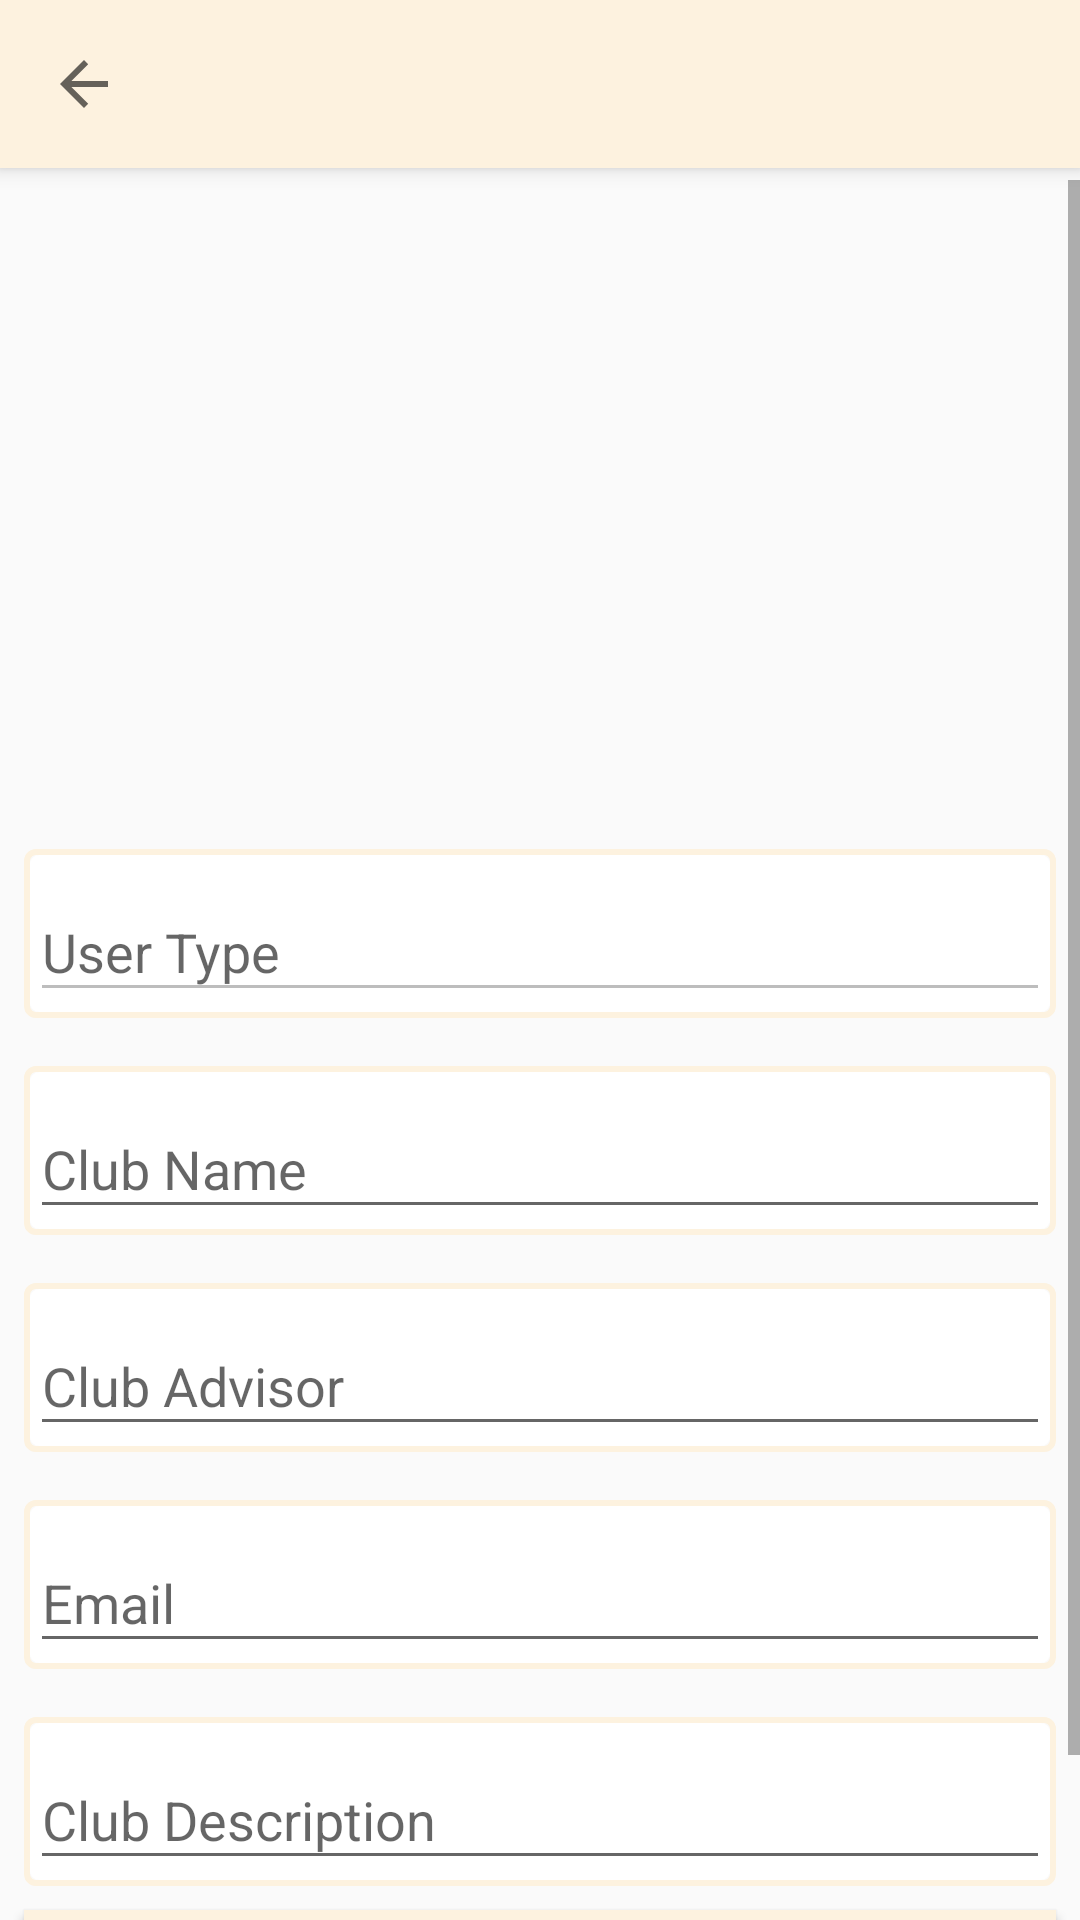

The Android layout XML behind this screen, and the referenced resources:
<!-- AndroidManifest.xml: application theme AppTheme -->
<!-- res/layout/activity_update_club_profile.xml -->
<?xml version="1.0" encoding="utf-8"?>
<android.support.design.widget.CoordinatorLayout xmlns:android="http://schemas.android.com/apk/res/android"
    xmlns:app="http://schemas.android.com/apk/res-auto"
    xmlns:tools="http://schemas.android.com/tools"
    android:layout_width="match_parent"
    android:layout_height="match_parent"
    tools:context="com.example.android.myfyp.UpdateClubProfile">

    <android.support.design.widget.AppBarLayout
        android:id="@+id/app_bar_layout"
        android:layout_width="match_parent"
        android:layout_height="wrap_content"
        android:fitsSystemWindows="true">
        

        <android.support.v7.widget.Toolbar
            android:id="@+id/toolbarMain"
            android:layout_width="match_parent"
            android:layout_height="?android:attr/actionBarSize"
            app:navigationIcon="?android:attr/homeAsUpIndicator" />

    </android.support.design.widget.AppBarLayout>

    <ScrollView
        android:layout_width="match_parent"
        android:layout_height="match_parent"
        android:layout_marginTop="60dp">
    <LinearLayout
        android:layout_width="match_parent"
        android:layout_height="wrap_content"
        android:orientation="vertical">

        <ImageView
            android:id="@+id/ivProfileUpdate"
            android:layout_width="match_parent"
            android:layout_height="199dp"
            android:layout_marginBottom="8dp"
            android:layout_marginEnd="8dp"
            android:layout_marginStart="8dp"
            android:layout_marginTop="8dp"
            android:onClick="handleChooseImage"
            android:scaleType="centerCrop"
            app:layout_constraintBottom_toBottomOf="parent"
            app:layout_constraintEnd_toEndOf="parent"
            app:layout_constraintStart_toStartOf="parent"
            app:layout_constraintTop_toTopOf="parent"
            app:layout_constraintVertical_bias="0.0"
            app:srcCompat="@mipmap/ic_launcher" />

        <android.support.design.widget.TextInputLayout
            android:id="@+id/edit_user_contact_text_input_layout"
            android:layout_width="match_parent"
            android:layout_height="wrap_content"
            android:layout_marginBottom="8dp"
            android:layout_marginEnd="8dp"
            android:layout_marginLeft="8dp"
            android:layout_marginRight="8dp"
            android:layout_marginStart="8dp"
            android:layout_marginTop="8dp"
            android:background="@drawable/bordertext"
            app:layout_constraintBottom_toBottomOf="parent"
            app:layout_constraintEnd_toEndOf="parent"
            app:layout_constraintHorizontal_bias="0.0"
            app:layout_constraintStart_toStartOf="parent"
            app:layout_constraintTop_toTopOf="parent"
            app:layout_constraintVertical_bias="0.406">

            <EditText
                android:id="@+id/edit_user_type"
                android:layout_width="match_parent"
                android:layout_height="wrap_content"
                android:enabled="false"
                android:hint="User Type" />
        </android.support.design.widget.TextInputLayout>

        <android.support.design.widget.TextInputLayout
            android:id="@+id/edit_user_contact_text_input_layout2"
            android:layout_width="match_parent"
            android:layout_height="wrap_content"
            android:layout_marginBottom="8dp"
            android:layout_marginEnd="8dp"
            android:layout_marginLeft="8dp"
            android:layout_marginRight="8dp"
            android:layout_marginStart="8dp"
            android:background="@drawable/bordertext"
            android:layout_marginTop="8dp"
            app:layout_constraintBottom_toBottomOf="parent"
            app:layout_constraintEnd_toEndOf="parent"
            app:layout_constraintHorizontal_bias="0.0"
            app:layout_constraintStart_toStartOf="parent"
            app:layout_constraintTop_toTopOf="parent"
            app:layout_constraintVertical_bias="0.522">

            <EditText
                android:id="@+id/etNameUpdate"
                android:layout_width="match_parent"
                android:layout_height="wrap_content"
                android:hint="Club Name" />
        </android.support.design.widget.TextInputLayout>

        <android.support.design.widget.TextInputLayout
            android:id="@+id/edit_user_contact_text_input_layout3"
            android:layout_width="match_parent"
            android:layout_height="wrap_content"
            android:layout_marginBottom="8dp"
            android:layout_marginEnd="8dp"
            android:layout_marginLeft="8dp"
            android:layout_marginRight="8dp"
            android:layout_marginStart="8dp"
            android:layout_marginTop="8dp"
            android:background="@drawable/bordertext"
            app:layout_constraintBottom_toBottomOf="parent"
            app:layout_constraintEnd_toEndOf="parent"
            app:layout_constraintHorizontal_bias="0.0"
            app:layout_constraintStart_toStartOf="parent"
            app:layout_constraintTop_toTopOf="parent"
            app:layout_constraintVertical_bias="0.64">

            <EditText
                android:id="@+id/etAdvisorUpdate"
                android:layout_width="match_parent"
                android:layout_height="wrap_content"
                android:hint="Club Advisor" />
        </android.support.design.widget.TextInputLayout>

        <android.support.design.widget.TextInputLayout
            android:id="@+id/edit_user_contact_text_input_layout4"
            android:layout_width="match_parent"
            android:layout_height="wrap_content"
            android:layout_marginBottom="8dp"
            android:layout_marginEnd="8dp"
            android:layout_marginLeft="8dp"
            android:layout_marginRight="8dp"
            android:layout_marginStart="8dp"
            android:layout_marginTop="8dp"
            android:background="@drawable/bordertext"
            app:layout_constraintBottom_toBottomOf="parent"
            app:layout_constraintEnd_toEndOf="parent"
            app:layout_constraintHorizontal_bias="0.0"
            app:layout_constraintStart_toStartOf="parent"
            app:layout_constraintTop_toTopOf="parent"
            app:layout_constraintVertical_bias="0.755">

            <EditText
                android:id="@+id/etEmailUpdate"
                android:layout_width="match_parent"
                android:layout_height="wrap_content"
                android:hint="Email"
                android:inputType="textEmailAddress" />
        </android.support.design.widget.TextInputLayout>

        <android.support.design.widget.TextInputLayout
            android:id="@+id/edit_user_contact_text_input_layout5"
            android:layout_width="match_parent"
            android:layout_height="wrap_content"
            android:layout_marginBottom="8dp"
            android:layout_marginEnd="8dp"
            android:layout_marginLeft="8dp"
            android:layout_marginRight="8dp"
            android:layout_marginStart="8dp"
            android:layout_marginTop="8dp"
            android:background="@drawable/bordertext"
            app:layout_constraintBottom_toBottomOf="parent"
            app:layout_constraintEnd_toEndOf="parent"
            app:layout_constraintHorizontal_bias="0.0"
            app:layout_constraintStart_toStartOf="parent"
            app:layout_constraintTop_toTopOf="parent"
            app:layout_constraintVertical_bias="0.87">

            <EditText
                android:id="@+id/etDescUpdate"
                android:layout_width="match_parent"
                android:layout_height="wrap_content"
                android:inputType="textMultiLine"
                android:hint="Club Description" />
        </android.support.design.widget.TextInputLayout>


        <Button
            android:id="@+id/btnSave"
            android:layout_width="match_parent"
            android:layout_height="wrap_content"
            android:layout_marginBottom="16dp"
            android:layout_marginEnd="8dp"
            android:layout_marginStart="8dp"
            android:text="Save"
            android:background="@drawable/buttonstyle"
            app:layout_constraintBottom_toBottomOf="parent"
            app:layout_constraintEnd_toEndOf="parent"
            app:layout_constraintHorizontal_bias="0.0"
            app:layout_constraintStart_toStartOf="parent" />

    </LinearLayout>
    </ScrollView>
</android.support.design.widget.CoordinatorLayout>
<!-- resources referenced by this layout -->
<resources>
  <!-- drawable bordertext (drawable) -->
  <?xml version="1.0" encoding="utf-8"?>
  <layer-list xmlns:android="http://schemas.android.com/apk/res/android"
      android:shape="rectangle" >
  
      <item>
          <shape>
              
              <stroke
                  android:width="2dp"
                  android:color="@color/lightorange" />
  
              
  
              <padding
                  android:left="2dp"
                  android:right="2dp"
                  android:top="2dp"
                  android:bottom="2dp"/>
  
              <corners android:radius="3dp" />
          </shape>
      </item>
  
      
  
      <item>
          <shape>
              <solid android:color="#fff" />
              <corners android:radius="3dp" />
          </shape>
      </item>
  </layer-list>
  <!-- drawable buttonstyle (drawable) -->
  <?xml version="1.0" encoding="utf-8"?>
  <shape xmlns:android="http://schemas.android.com/apk/res/android">
      
      <solid android:color="@color/lightorange"/>
  </shape>
  <style name="AppTheme" parent="Theme.AppCompat.Light.NoActionBar">
          
          <item name="colorPrimary">@color/lightorange</item>
          <item name="colorPrimaryDark">@color/lightorangedark</item>
          <item name="colorAccent">@color/colorAccent</item>
      </style>
  <color name="lightorange">#fdf2df</color>
  <color name="lightorangedark">#ebd6ab</color>
  <color name="colorAccent">#FF4081</color>
</resources>
